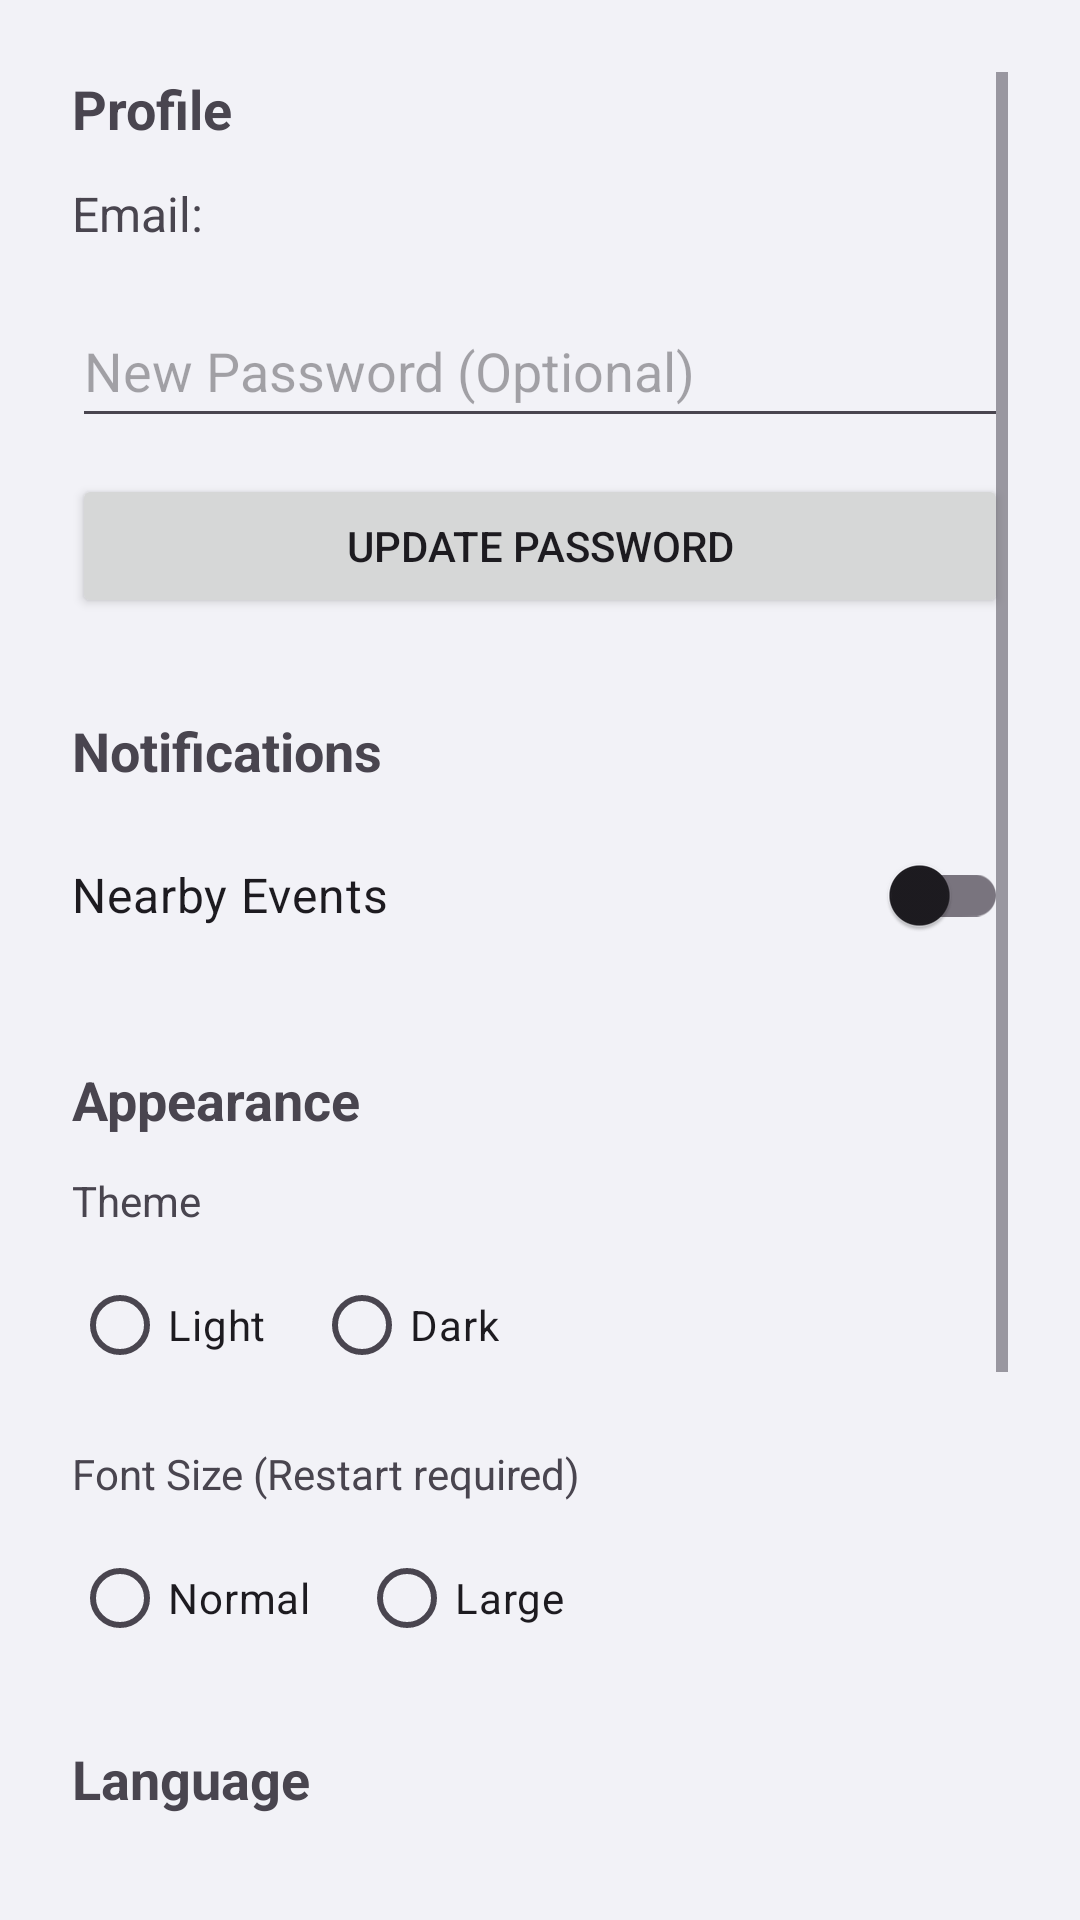

Here is an Android app screen rendered from its layout file. Give the layout XML and the strings, colors and styles it references.
<!-- AndroidManifest.xml: application theme Theme.UnipiCityVibe -->
<!-- res/layout/settings.xml -->
<?xml version="1.0" encoding="utf-8"?>
<LinearLayout xmlns:android="http://schemas.android.com/apk/res/android"
    android:layout_width="match_parent"
    android:layout_height="match_parent"
    android:orientation="vertical"
    android:padding="24dp"
    android:gravity="center_horizontal">

    <ScrollView
        android:layout_width="match_parent"
        android:layout_height="match_parent">

        <LinearLayout
            android:layout_width="match_parent"
            android:layout_height="wrap_content"
            android:orientation="vertical"
            android:gravity="center_horizontal">



            <TextView
                android:layout_width="match_parent"
                android:layout_height="wrap_content"
                android:text="@string/profile_section"
                android:textStyle="bold"
                android:textSize="18sp"
                android:layout_marginBottom="12dp"/>

            <TextView
                android:id="@+id/tvEmail"
                android:layout_width="match_parent"
                android:layout_height="wrap_content"
                android:text="@string/email_prefix"
                android:textSize="16sp"
                android:layout_marginBottom="16dp"/>

            <EditText
                android:id="@+id/etNewPassword"
                android:layout_width="match_parent"
                android:layout_height="wrap_content"
                android:hint="@string/new_password_hint"
                android:inputType="textPassword"
                android:minHeight="48dp"
                android:layout_marginBottom="12dp"/>

            <Button
                android:id="@+id/btnUpdateProfile"
                android:layout_width="match_parent"
                android:layout_height="wrap_content"
                android:text="@string/update_password_button"
                android:layout_marginBottom="32dp"/>

            <TextView
                android:layout_width="match_parent"
                android:layout_height="wrap_content"
                android:text="@string/notifications_section"
                android:textStyle="bold"
                android:textSize="18sp"
                android:layout_marginBottom="12dp"/>

            <com.google.android.material.switchmaterial.SwitchMaterial
                android:id="@+id/swNotifications"
                android:layout_width="match_parent"
                android:layout_height="wrap_content"
                android:text="@string/nearby_events_switch"
                android:textSize="16sp"
                android:layout_marginBottom="32dp"/>

            <TextView
                android:layout_width="match_parent"
                android:layout_height="wrap_content"
                android:text="@string/appearance_section"
                android:textStyle="bold"
                android:textSize="18sp"
                android:layout_marginBottom="12dp"/>

            <TextView
                android:layout_width="match_parent"
                android:layout_height="wrap_content"
                android:text="@string/theme_content"
                android:layout_marginBottom="8dp"/>

            <RadioGroup
                android:id="@+id/rgTheme"
                android:layout_width="match_parent"
                android:layout_height="wrap_content"
                android:orientation="horizontal"
                android:layout_marginBottom="16dp">
                <RadioButton
                    android:id="@+id/rbThemeLight"
                    android:layout_width="wrap_content"
                    android:layout_height="wrap_content"
                    android:text="@string/theme_light"
                    android:layout_marginEnd="16dp"/>
                <RadioButton
                    android:id="@+id/rbThemeDark"
                    android:layout_width="wrap_content"
                    android:layout_height="wrap_content"
                    android:text="@string/theme_dark"/>
            </RadioGroup>

            <TextView
                android:layout_width="match_parent"
                android:layout_height="wrap_content"
                android:text="@string/font_size_label"
                android:layout_marginBottom="8dp"/>

            <RadioGroup
                android:id="@+id/rgFont"
                android:layout_width="match_parent"
                android:layout_height="wrap_content"
                android:orientation="horizontal"
                android:layout_marginBottom="24dp">
                <RadioButton
                    android:id="@+id/rbFontNormal"
                    android:layout_width="wrap_content"
                    android:layout_height="wrap_content"
                    android:text="@string/font_normal"
                    android:layout_marginEnd="16dp"/>
                <RadioButton
                    android:id="@+id/rbFontLarge"
                    android:layout_width="wrap_content"
                    android:layout_height="wrap_content"
                    android:text="@string/font_large"/>
            </RadioGroup>

            <TextView
                android:layout_width="match_parent"
                android:layout_height="wrap_content"
                android:text="@string/language_section"
                android:textStyle="bold"
                android:textSize="18sp"
                android:layout_marginBottom="12dp"/>
                
             <RadioGroup
                android:id="@+id/rgLanguage"
                android:layout_width="match_parent"
                android:layout_height="wrap_content"
                android:orientation="vertical"
                android:layout_marginBottom="24dp">
                <RadioButton
                    android:id="@+id/rbLangEn"
                    android:layout_width="wrap_content"
                    android:layout_height="wrap_content"
                    android:text="@string/lang_en"/>
                <RadioButton
                    android:id="@+id/rbLangEl"
                    android:layout_width="wrap_content"
                    android:layout_height="wrap_content"
                    android:text="@string/lang_el"/>
                <RadioButton
                    android:id="@+id/rbLangEs"
                    android:layout_width="wrap_content"
                    android:layout_height="wrap_content"
                    android:text="@string/lang_es"/>
            </RadioGroup>

            <Button
                android:id="@+id/btnLogout"
                android:layout_width="match_parent"
                android:layout_height="wrap_content"
                android:text="@string/logout_button"
                android:backgroundTint="#D32F2F"/>

        </LinearLayout>
    </ScrollView>
</LinearLayout>
<!-- resources referenced by this layout -->
<resources>
  <string name="appearance_section">Appearance</string>
  <string name="email_prefix">Email: </string>
  <string name="font_large">Large</string>
  <string name="font_normal">Normal</string>
  <string name="font_size_label">Font Size (Restart required)</string>
  <string name="lang_el">Ελληνικά</string>
  <string name="lang_en">English</string>
  <string name="lang_es">Español</string>
  <string name="language_section">Language</string>
  <string name="logout_button">Logout</string>
  <string name="nearby_events_switch">Nearby Events</string>
  <string name="new_password_hint">New Password (Optional)</string>
  <string name="notifications_section">Notifications</string>
  <string name="profile_section">Profile</string>
  <string name="theme_content">Theme</string>
  <string name="theme_dark">Dark</string>
  <string name="theme_light">Light</string>
  <string name="update_password_button">Update Password</string>
  <style name="Theme.UnipiCityVibe" parent="Base.Theme.UnipiCityVibe" />
  <style name="Base.Theme.UnipiCityVibe" parent="Theme.Material3.Light.NoActionBar">
          <item name="colorPrimary">@color/unipi_red</item>
          <item name="colorOnPrimary">@color/text_inverted</item>
          <item name="colorSecondary">@color/unipi_blue</item>
          <item name="android:windowBackground">@color/system_background_primary</item>
  
          <item name="android:statusBarColor">@color/system_background_primary</item>
          <item name="android:windowLightStatusBar">true</item>
      </style>
  <color name="unipi_red">#AB092F</color>
  <color name="text_inverted">#FFFFFF</color>
  <color name="unipi_blue">#002D51</color>
  <color name="system_background_primary">#F2F2F7</color>
</resources>
